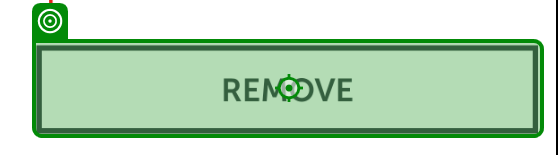
Task: Mobile App Activities for Swag Labs on Android

Workflow: RemoveItemFromCart

Step 1: Tap
